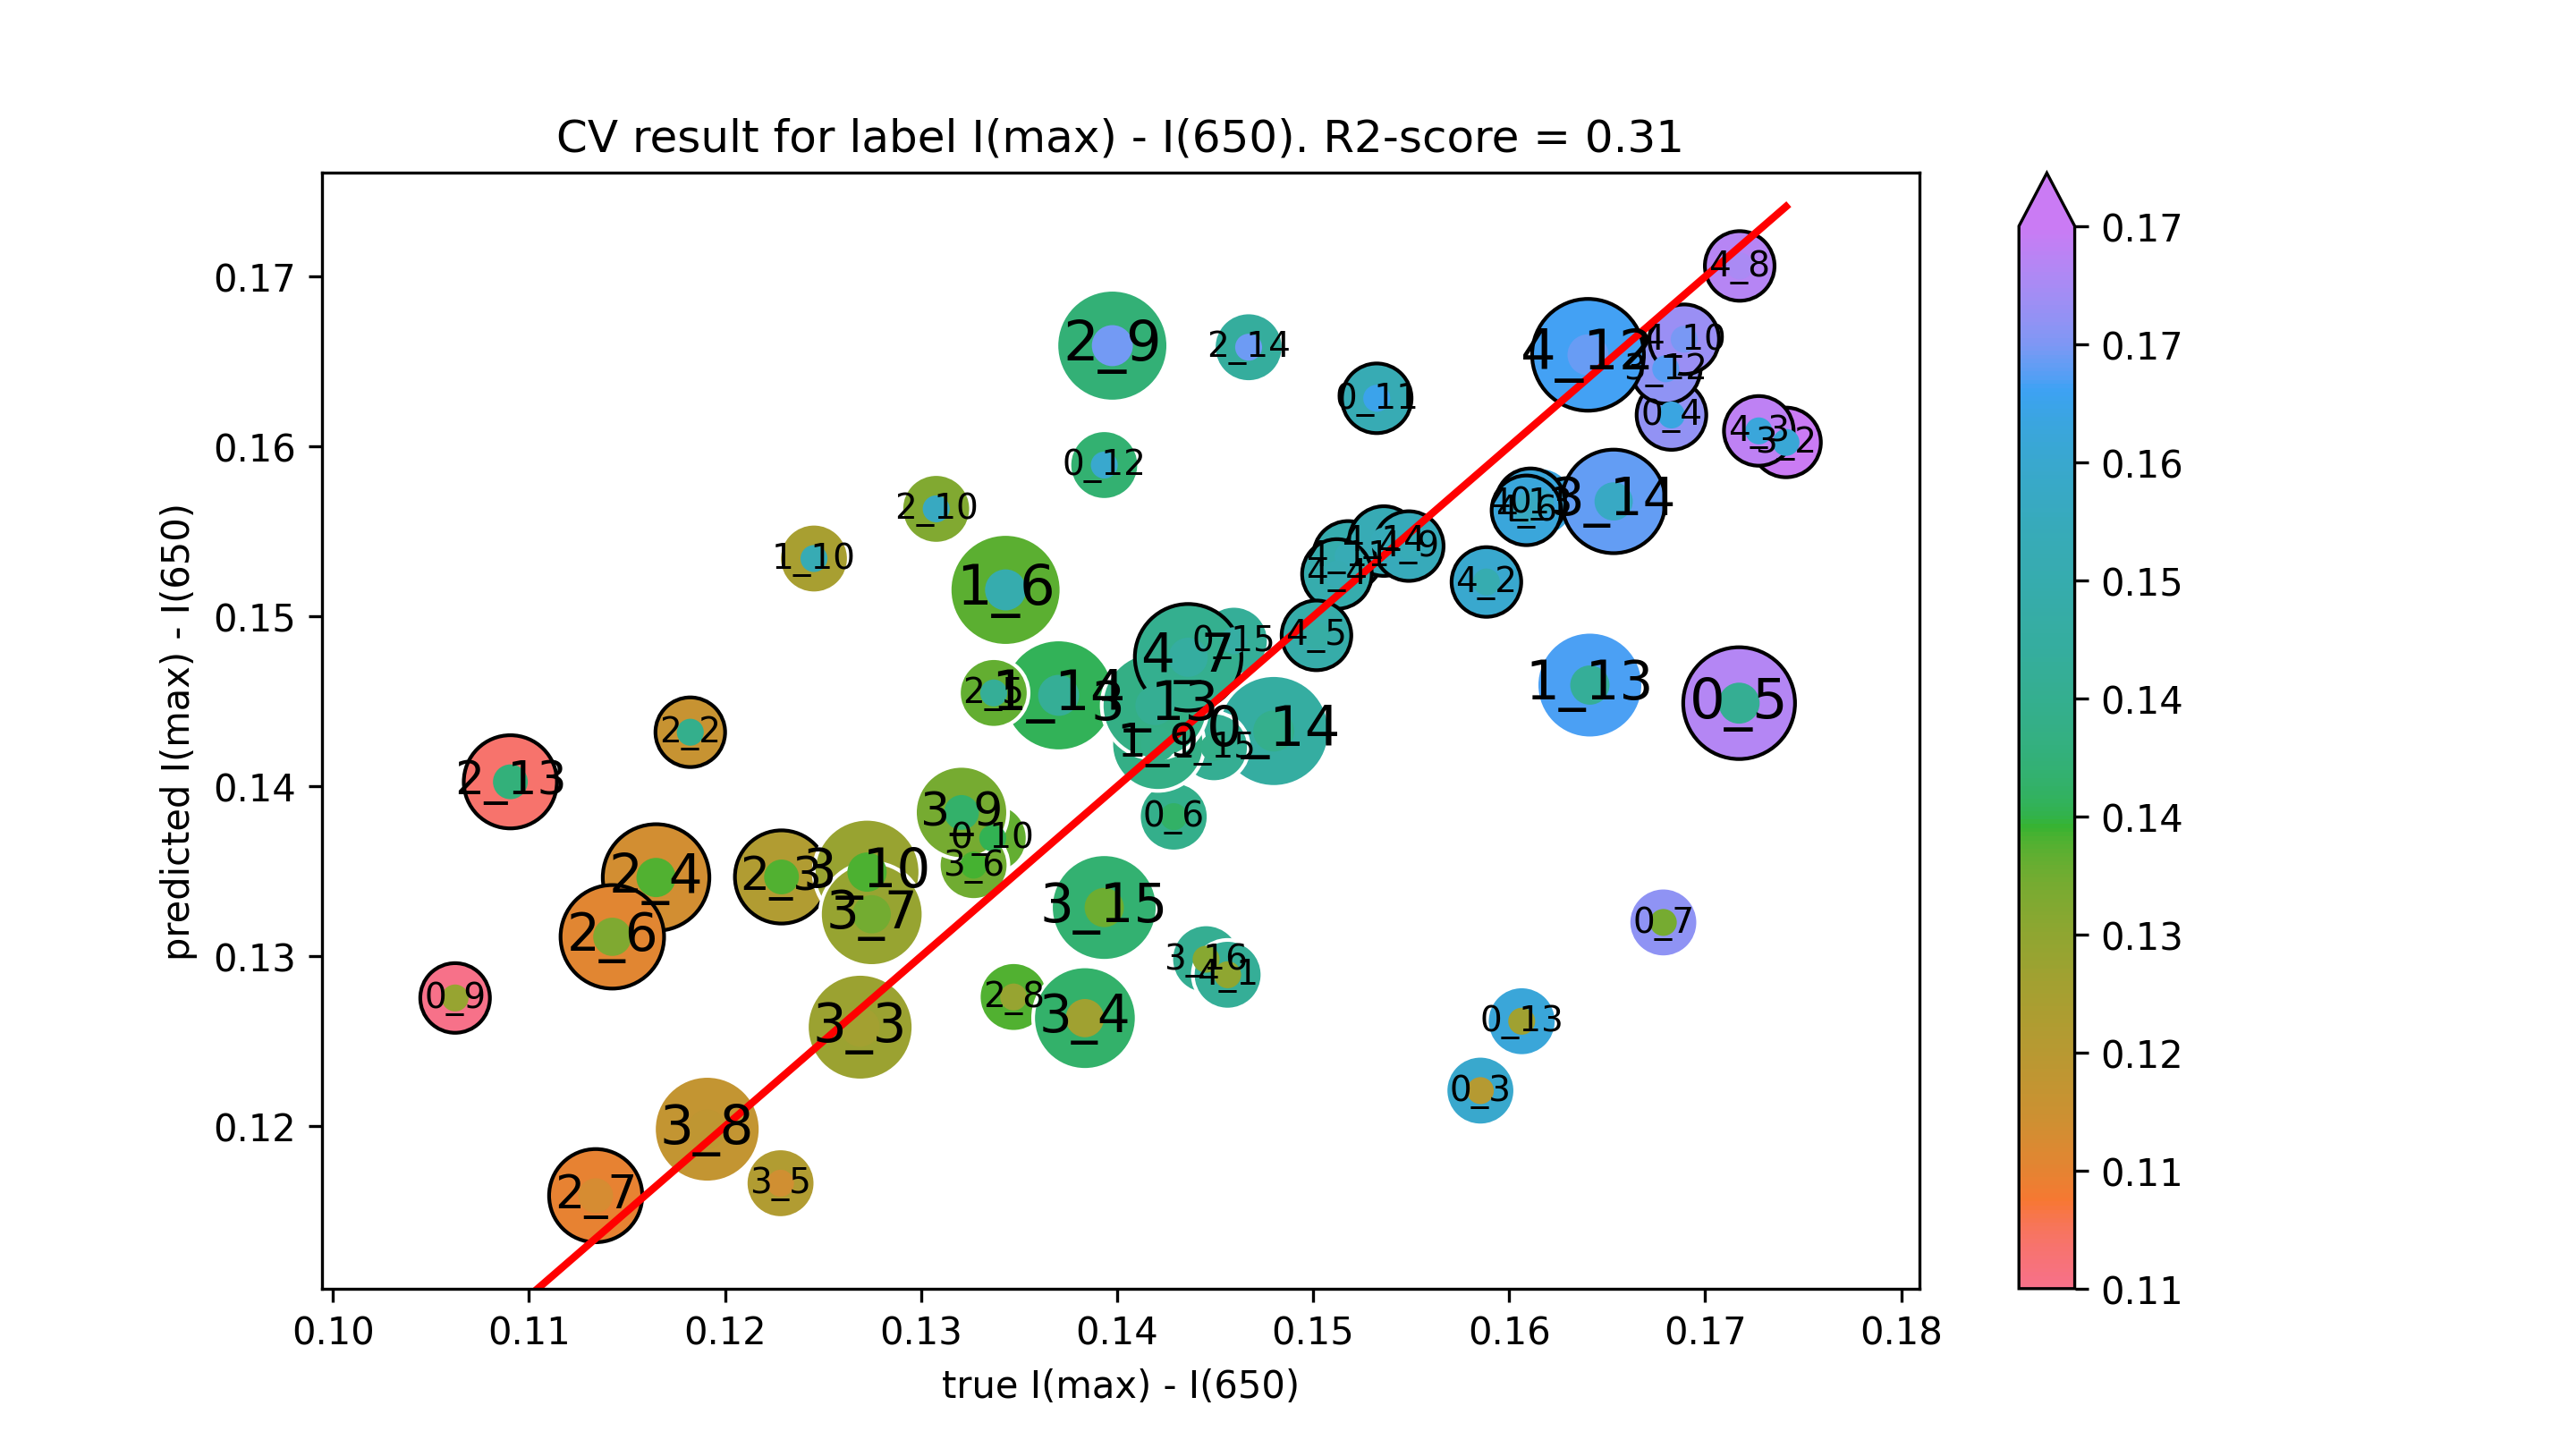

The file beside this chart, header and first rows:
true I(max) - I(650), predicted I(max) - I(650)
0.1616, 0.1567
0.1337, 0.137
0.1532, 0.1628
0.1393, 0.1589
0.1606, 0.1262
0.148, 0.1433
0.146, 0.1486
0.1585, 0.1221
0.1683, 0.1619
0.1717, 0.1449
0.1429, 0.1382
0.1679, 0.132
0.1062, 0.1276
0.1245, 0.1534
0.1641, 0.146
0.137, 0.1454
0.1449, 0.1423
0.1343, 0.1516
0.1421, 0.1425
0.1308, 0.1563
0.1091, 0.1403
0.1467, 0.1658
0.1182, 0.1432
0.1229, 0.1347
0.1165, 0.1346
0.1337, 0.1455
0.1143, 0.1312
0.1134, 0.1159
0.1347, 0.1276
0.1398, 0.1659
0.1272, 0.135
0.168, 0.1646
0.1419, 0.1448
0.1653, 0.1568
0.1393, 0.1329
0.1445, 0.1298
0.1741, 0.1602
0.1269, 0.1258
0.1384, 0.1264
0.1228, 0.1167
0.1327, 0.1354
0.1275, 0.1325
0.1191, 0.1198
0.1321, 0.1385
0.1456, 0.1289
0.1689, 0.1663
0.1518, 0.1536
0.164, 0.1654
0.1611, 0.1567
0.1536, 0.1544
0.1588, 0.152
0.1727, 0.1609
0.1512, 0.1525
0.1502, 0.1489
0.1609, 0.1562
0.1436, 0.1476
0.1718, 0.1706
0.1549, 0.1541
